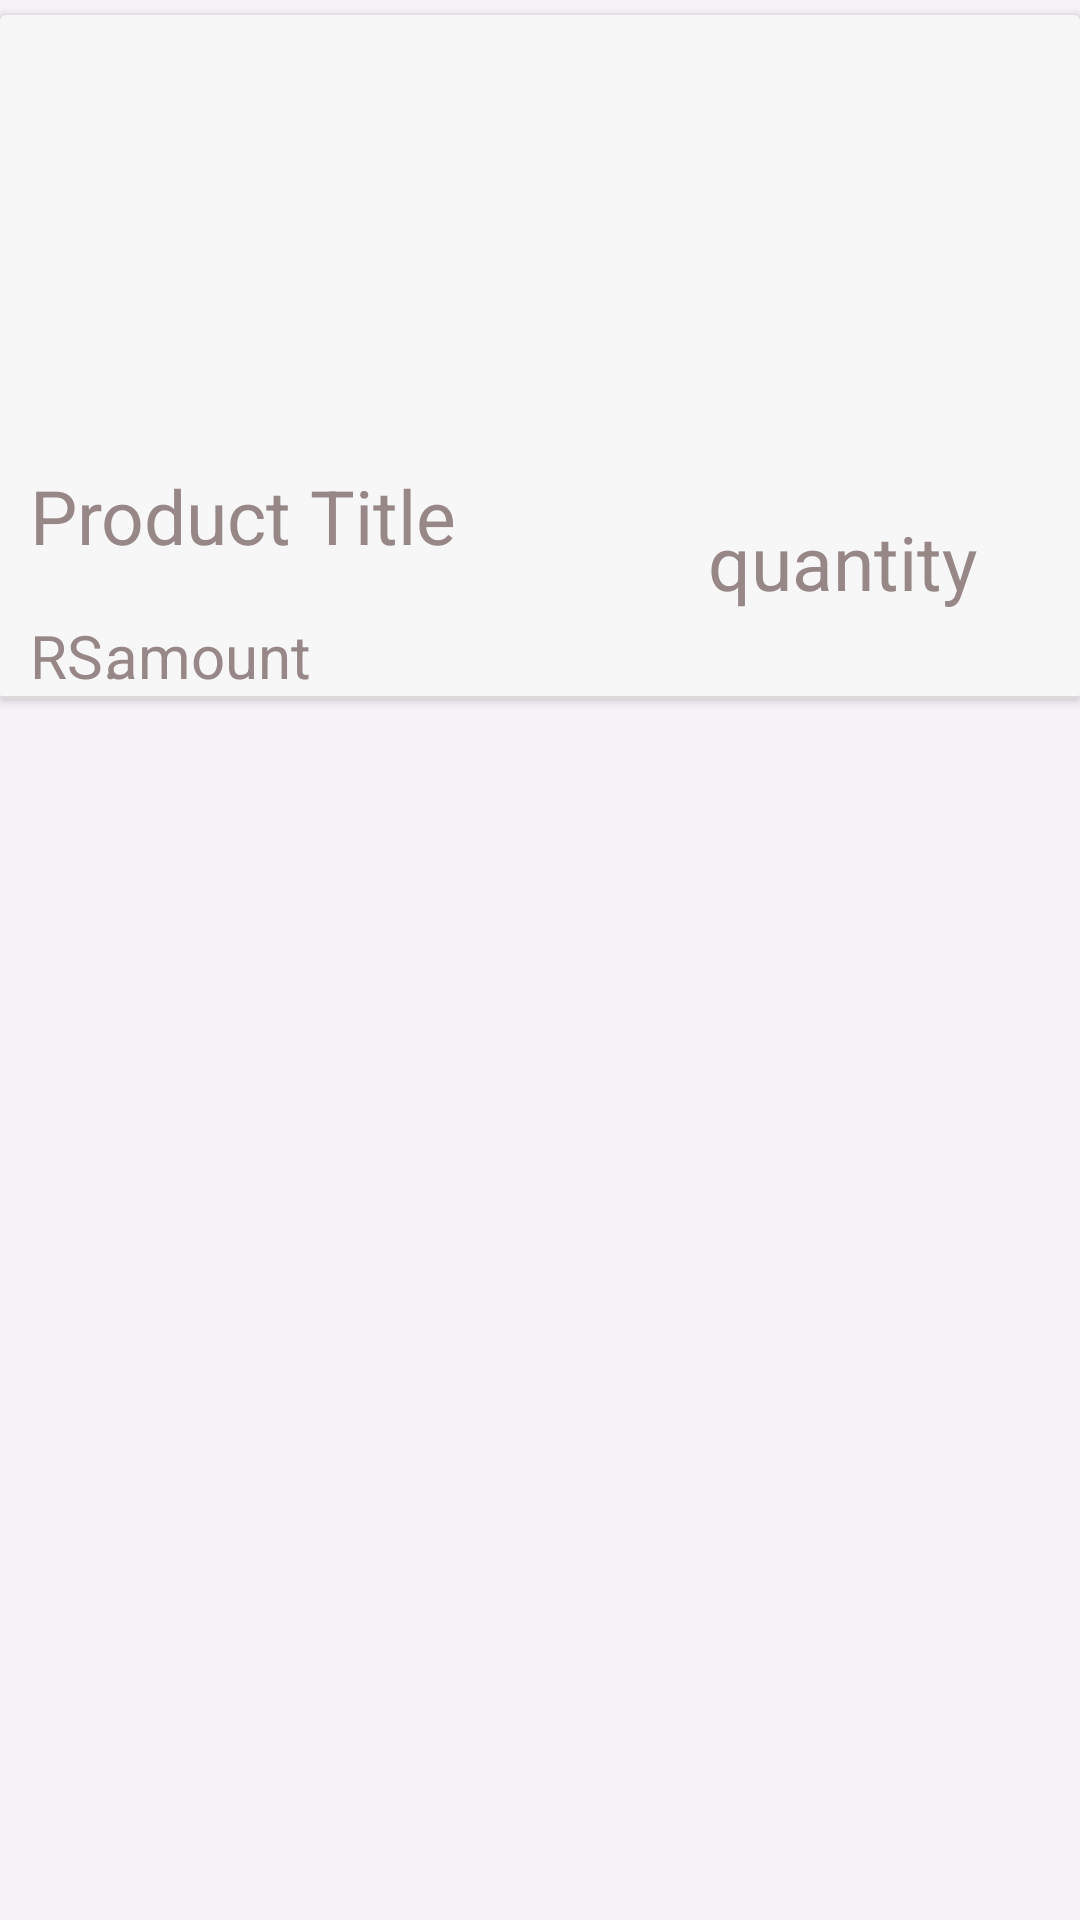

Here is an Android app screen rendered from its layout file. Give the layout XML and the strings, colors and styles it references.
<!-- AndroidManifest.xml: application theme AppTheme -->
<!-- res/layout/buyer_cart_items.xml -->
<?xml version="1.0" encoding="utf-8"?>
<LinearLayout xmlns:android="http://schemas.android.com/apk/res/android"
    xmlns:app="http://schemas.android.com/apk/res-auto"
    xmlns:card_view="http://schemas.android.com/tools"

    android:id="@+id/cartactivity"
    android:layout_width="match_parent"
    android:layout_height="wrap_content"
    android:background="@color/fade_white"
    android:theme="@style/AppTheme"
    android:orientation="vertical"
    >


    <androidx.cardview.widget.CardView
        android:layout_width="match_parent"
        android:layout_height="wrap_content"
        android:paddingBottom="15dp"
        android:layout_marginTop="5dp"
        >

        <LinearLayout
            android:layout_width="match_parent"
            android:layout_height="wrap_content"
            android:orientation="vertical"
            android:background="@color/lightgray"
            >

            <androidx.constraintlayout.widget.ConstraintLayout
                android:layout_width="match_parent"
                android:layout_height="wrap_content">

                <ImageView
                    android:id="@+id/prodicon"
                    android:layout_width="145dp"
                    android:layout_height="145dp"
                    android:layout_marginTop="5dp"
                    android:foregroundGravity="left"
                    app:layout_constraintEnd_toEndOf="parent"
                    app:layout_constraintHorizontal_bias="0.0"
                    app:layout_constraintStart_toStartOf="parent"
                    app:layout_constraintTop_toTopOf="parent" />



            </androidx.constraintlayout.widget.ConstraintLayout>


            <androidx.constraintlayout.widget.ConstraintLayout
                android:id="@+id/cl1"
                android:layout_width="match_parent"
                android:layout_height="50dp">

                <TextView
                    android:id="@+id/prodname"
                    android:layout_width="wrap_content"
                    android:layout_height="wrap_content"
                    android:layout_marginStart="10dp"
                    android:layout_marginEnd="10dp"
                    android:text="@string/prod_name"
                    android:textColor="@color/darkgray"
                    android:textSize="25sp"
                    app:layout_constraintEnd_toEndOf="parent"
                    app:layout_constraintHorizontal_bias="0.0"
                    app:layout_constraintStart_toStartOf="parent"
                    app:layout_constraintTop_toTopOf="parent" />

                <TextView
                    android:id="@+id/quantity"
                    android:layout_width="wrap_content"
                    android:layout_height="wrap_content"
                    android:layout_marginLeft="35dp"
                    android:gravity="center"
                    android:text="quantity"
                    android:textColor="@color/darkgray"
                    android:textSize="25sp"

                    app:layout_constraintBottom_toBottomOf="parent"
                    app:layout_constraintEnd_toEndOf="parent"

                    app:layout_constraintHorizontal_bias="0.848"
                    app:layout_constraintStart_toStartOf="@id/prodname"
                    app:layout_constraintTop_toTopOf="parent"
                    app:layout_constraintVertical_bias="0.941" />


            </androidx.constraintlayout.widget.ConstraintLayout>


            <androidx.constraintlayout.widget.ConstraintLayout
                android:layout_width="match_parent"
                android:layout_height="wrap_content">

                <TextView
                    android:id="@+id/price"
                    android:layout_width="wrap_content"
                    android:layout_height="wrap_content"
                    android:layout_marginLeft="10dp"
                    android:gravity="center"
                    android:text="amount"
                    android:textColor="@color/darkgray"
                    android:textSize="20sp"

                    app:layout_constraintEnd_toEndOf="parent"
                    app:layout_constraintHorizontal_bias="0.089"
                    app:layout_constraintStart_toStartOf="parent"
                    app:layout_constraintTop_toTopOf="parent" />

                <TextView
                    android:id="@+id/pricetext"
                    android:layout_width="wrap_content"
                    android:layout_height="wrap_content"
                    android:layout_marginStart="10dp"
                    android:gravity="center"
                    android:text="@string/prod_price"
                    android:textColor="@color/darkgray"
                    android:textSize="20sp"

                    app:layout_constraintEnd_toStartOf="@id/price"

                    app:layout_constraintHorizontal_bias="0.0"
                    app:layout_constraintStart_toStartOf="parent"
                    app:layout_constraintTop_toTopOf="parent" />
            </androidx.constraintlayout.widget.ConstraintLayout>


            <View
                android:layout_width="match_parent"
                android:layout_height="1dp"
                android:background="@color/grayColor" />

        </LinearLayout>

    </androidx.cardview.widget.CardView>




</LinearLayout>
<!-- resources referenced by this layout -->
<resources>
  <color name="darkgray">#978787</color>
  <color name="fade_white">#F6F2F8</color>
  <color name="grayColor">#DBD9D9</color>
  <color name="lightgray">#F8F7F7</color>
  <string name="prod_name">Product Title</string>
  <string name="prod_price">RS. </string>
  <style name="AppTheme" parent="Theme.AppCompat.DayNight.NoActionBar">
  
          
          <item name="colorPrimary">@color/colorPrimary</item>
          <item name="colorPrimaryDark">@color/colorPrimaryDark</item>
          <item name="colorAccent">@color/colorAccent</item>
      </style>
  <color name="colorPrimary">#000000</color>
  <color name="colorPrimaryDark">#4D1032</color>
  <color name="colorAccent">#D81B60</color>
</resources>
